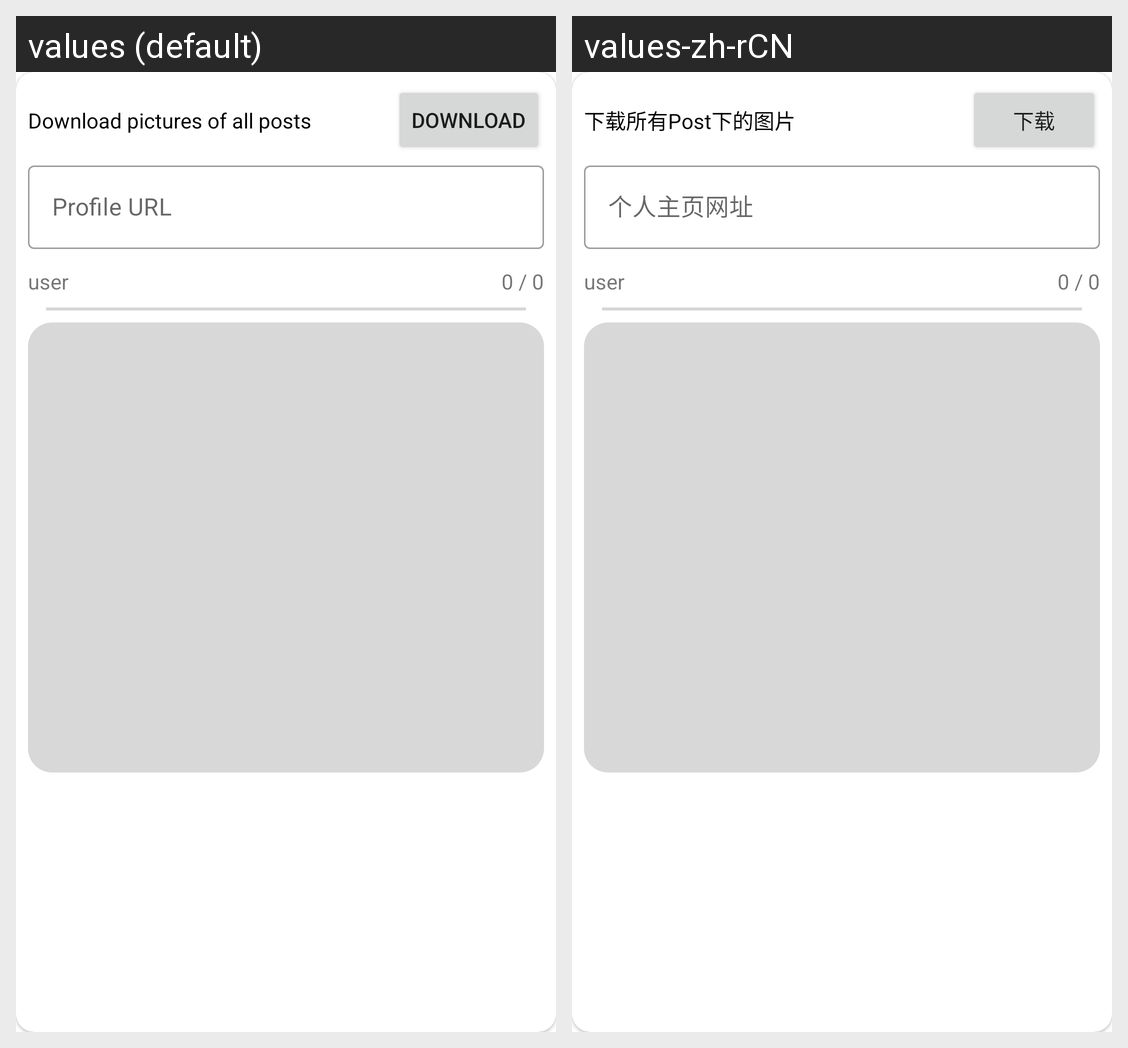

This grid shows one Android layout under two languages. Give, for every string resource on the screen, its name, the default text and each shown locale's text.
Android screen res/layout/card_down_all.xml rendered under 2 locales, left to right: values (default), values-zh-rCN. Device: Nexus 5 (rendered at 1080×1920; each locale shown at half size, 540×960, under a caption strip naming it); theme Theme.InsDownloader.
Strings drawn on this screen, with the default value and each locale's value (text and hints the layout hard-codes, and strings that could not be matched under every locale, appear in the picture but are not listed):

btn_download_txt
  values: DOWNLOAD
  values-zh-rCN: 下载

download_all_txt
  values: Download pictures of all posts
  values-zh-rCN: 下载所有Post下的图片

profile_url
  values: Profile URL
  values-zh-rCN: 个人主页网址
